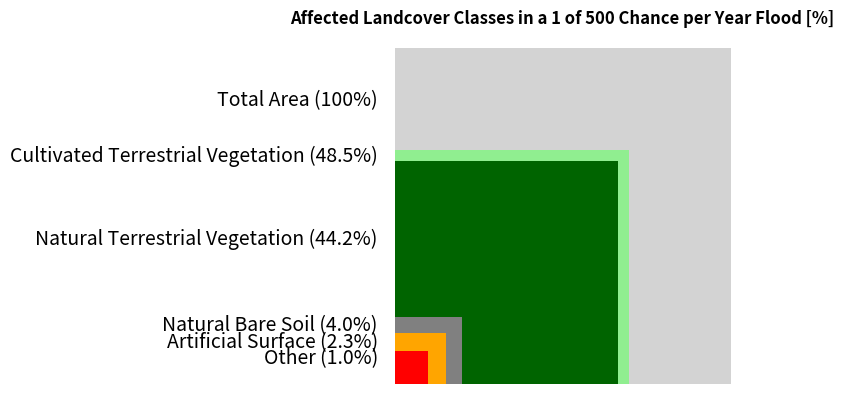

The matplotlib source for this figure:
import numpy as np
import matplotlib.pyplot as plt
from matplotlib.collections import PatchCollection


def nested_circles(data, labels=None, ax=None, textkw={}):
    ax = ax or plt.gca()
    data = np.array(data)
    R = np.sqrt(data/data.max())
    p = [plt.Rectangle((0, 0), r, r) for r in R[::-1]]

    ax.add_collection(PatchCollection(p, facecolor=colors, edgecolor='none'))

    ax.axis("off")
    ax.set_aspect("equal")
    ax.autoscale()

    if labels is not None:
        kw = dict(color="black", va="center", ha="right")
        kw.update(textkw)
        ax.text(-0.05, R[0]-0.02, labels[0], **kw)
        for i in range(1, len(R)):
            y_offset = (R[i]-R[i-1])/2
            ax.text(-0.05, R[i]-y_offset, labels[i], **kw)

    return p


data = [1, 2.3, 4, 44.2, 48.5, 100] # percentage values
labels = ["Other (1.0%)", "Artificial Surface (2.3%)", "Natural Bare Soil (4.0%)", "Natural Terrestrial Vegetation (44.2%)", "Cultivated Terrestrial Vegetation (48.5%)", "Total Area (100%)"]
colors = ["lightgrey", "lightgreen", "darkgreen", "grey", "orange", "red"]
patches = nested_circles(data, labels, textkw=dict(fontsize=14))

plt.title("Affected Landcover Classes in a 1 of 500 Chance per Year Flood [%]", fontweight='bold')
plt.show()